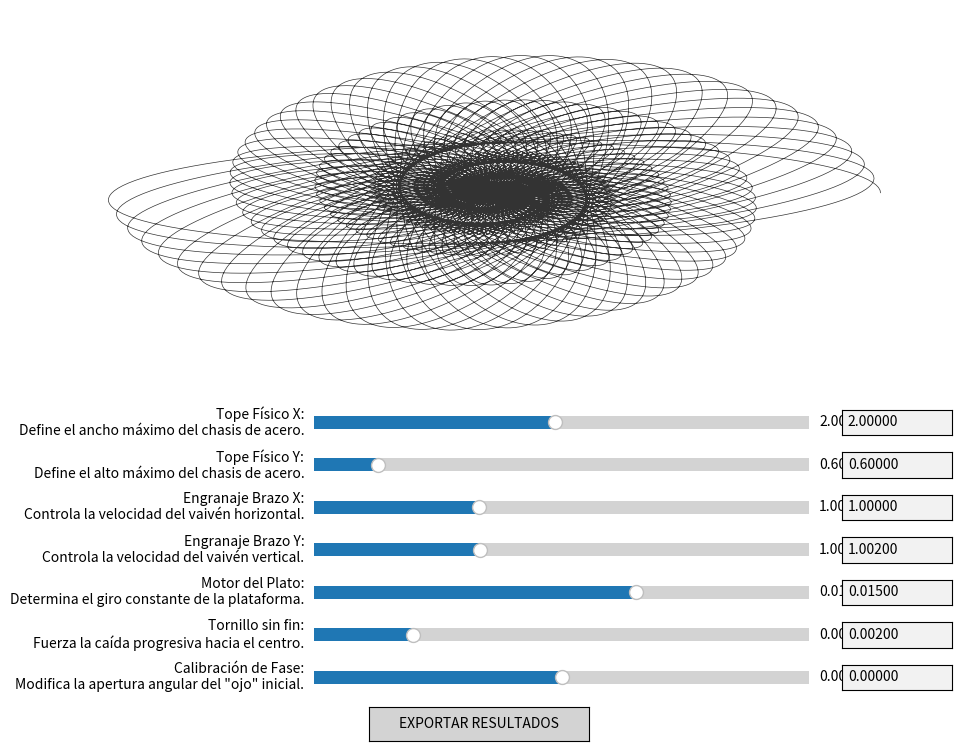

Generate this figure with matplotlib:
import numpy as np
import matplotlib.pyplot as plt
from matplotlib.widgets import Slider, Button, TextBox

# --- EL MOTOR MATEMÁTICO DE LA M-5 ---

def calcular_trayectoria(Ax, Ay, fx, fy, omega, k, delta, duracion=1000):
    t = np.linspace(0, duracion, 20000)
    
    # 1. El Efecto Túnel (Reducción Mecánica)
    R = np.exp(-k * t)
    
    # 2. Osciladores de Brazo Rígido (Límites fijos por Ax y Ay)
    x_arm = Ax * np.cos(fx * t + delta) * R
    y_arm = Ay * np.sin(fy * t) * R
    
    # 3. Plataforma de Rotación Constante (Matriz de rotación física)
    vx = x_arm * np.cos(omega * t) - y_arm * np.sin(omega * t)
    vy = x_arm * np.sin(omega * t) + y_arm * np.cos(omega * t)
    
    return vx, vy

# --- INTERFAZ DE USUARIO Y MÁQUINA ---

fig, ax = plt.subplots(figsize=(11, 8.5))
plt.subplots_adjust(bottom=0.45)  # Espacio ampliado para acomodar los controles
ax.set_facecolor('white')

# Valores iniciales (Configuración Bass clásica)
params = {'Ax': 2.0, 'Ay': 0.6, 'fx': 1.0, 'fy': 1.002, 'omega': 0.015, 'k': 0.002, 'delta': 0.0}

line, = ax.plot([], [], color='black', lw=0.5, alpha=0.8)
ax.set_xlim(-2.5, 2.5)
ax.set_ylim(-2.5, 2.5)
ax.axis('off')

# Diccionarios globales para almacenar los objetos de los widgets y evitar que se destruyan
sliders = {}
text_boxes = {}

def actualizar(val=None, origen=None):
    try:
        # Si el cambio viene de un slider, actualizamos su caja de texto correspondiente
        if origen == 'slider':
            for k in params.keys():
                text_boxes[k].set_val(f"{sliders[k].val:.5f}")
        # Si el cambio viene de una caja de texto, actualizamos su slider correspondiente
        elif origen == 'text':
            for k in params.keys():
                try:
                    val_num = float(text_boxes[k].text)
                    # Forzar el valor dentro de los límites del slider para evitar desbordamientos
                    val_num = max(sliders[k].valmin, min(sliders[k].valmax, val_num))
                    sliders[k].set_val(val_num)
                except ValueError:
                    pass

        # Leer los valores finales directamente de los controles
        for k in params.keys():
            params[k] = sliders[k].val

        vx, vy = calcular_trayectoria(params['Ax'], params['Ay'], params['fx'], 
                                     params['fy'], params['omega'], params['k'], params['delta'])
        line.set_data(vx, vy)
        
        # El límite visual se ajusta al tope de acero para asegurar que no se corte
        lim = max(params['Ax'], params['Ay']) * 1.1
        ax.set_xlim(-lim, lim)
        ax.set_ylim(-lim, lim)
        fig.canvas.draw_idle()
    except Exception as e:
        print(f"Error en la actualización: {e}")

# --- DISEÑO DE LOS MANDOS COMBINADOS (MANEJADOR + INPUT + FRASE) ---

# Coordenadas verticales para cada fila de control
y_positions = [0.38, 0.33, 0.28, 0.23, 0.18, 0.13, 0.08]
keys = ['Ax', 'Ay', 'fx', 'fy', 'omega', 'k', 'delta']
labels = [
    'Tope Físico X:\nDefine el ancho máximo del chasis de acero.',
    'Tope Físico Y:\nDefine el alto máximo del chasis de acero.',
    'Engranaje Brazo X:\nControla la velocidad del vaivén horizontal.',
    'Engranaje Brazo Y:\nControla la velocidad del vaivén vertical.',
    'Motor del Plato:\nDetermina el giro constante de la plataforma.',
    'Tornillo sin fin:\nFuerza la caída progresiva hacia el centro.',
    'Calibración de Fase:\nModifica la apertura angular del "ojo" inicial.'
]
ranges = [(0.1, 4.0), (0.1, 4.0), (0.5, 2.0), (0.5, 2.0), (-0.05, 0.05), (0.0, 0.01), (-3.14, 3.14)]
formats = ['%1.2f', '%1.2f', '%1.4f', '%1.4f', '%1.4f', '%1.5f', '%1.2f']

# Construcción iterativa de los pares Slider-TextBox para no tocar la estructura del gráfico
for y, k, label, r, fmt in zip(y_positions, keys, labels, ranges, formats):
    ax_slider = plt.axes([0.35, y, 0.45, 0.03])
    ax_text = plt.axes([0.83, y, 0.10, 0.03])
    
    sliders[k] = Slider(ax_slider, label, r[0], r[1], valinit=params[k], valfmt=fmt)
    text_boxes[k] = TextBox(ax_text, '', initial=f"{params[k]:.5f}")
    
    # Conexiones de eventos independientes para evitar bucles infinitos de actualización
    sliders[k].on_changed(lambda val, orig='slider': actualizar(val, orig))
    text_boxes[k].on_submit(lambda text, orig='text': actualizar(text, orig))

# Referencias directas para mantener la compatibilidad con el ámbito global de matplotlib
s_Ax, s_Ay, s_fx, s_fy, s_omega, s_k, s_delta = [sliders[k] for k in keys]

# --- EXPORTACIÓN DE RESULTADOS ---

def exportar(event):
    nombre_base = "resultado_M5"
    # Guardar Gráfico SVG (Vectorial para máxima calidad)
    plt.savefig(f"{nombre_base}.svg", format='svg', bbox_inches='tight', pad_inches=0)
    
    # Guardar Informe de Variables
    with open(f"{nombre_base}_informe.txt", "w") as f:
        f.write("--- INFORME DE CONFIGURACIÓN MÁQUINA M-5 ---\n")
        for k, v in params.items():
            f.write(f"{k}: {v}\n")
        f.write("\nConfiguración válida para replicar el dibujo exacto.")
    
    print(f"Archivos '{nombre_base}.svg' e informe guardados correctamente.")

ax_export = plt.axes([0.4, 0.02, 0.2, 0.04])
btn_export = Button(ax_export, 'EXPORTAR RESULTADOS', color='lightgray', hovercolor='skyblue')
btn_export.on_clicked(exportar)

# Dibujo inicial al arrancar el programa
actualizar()
plt.show()
